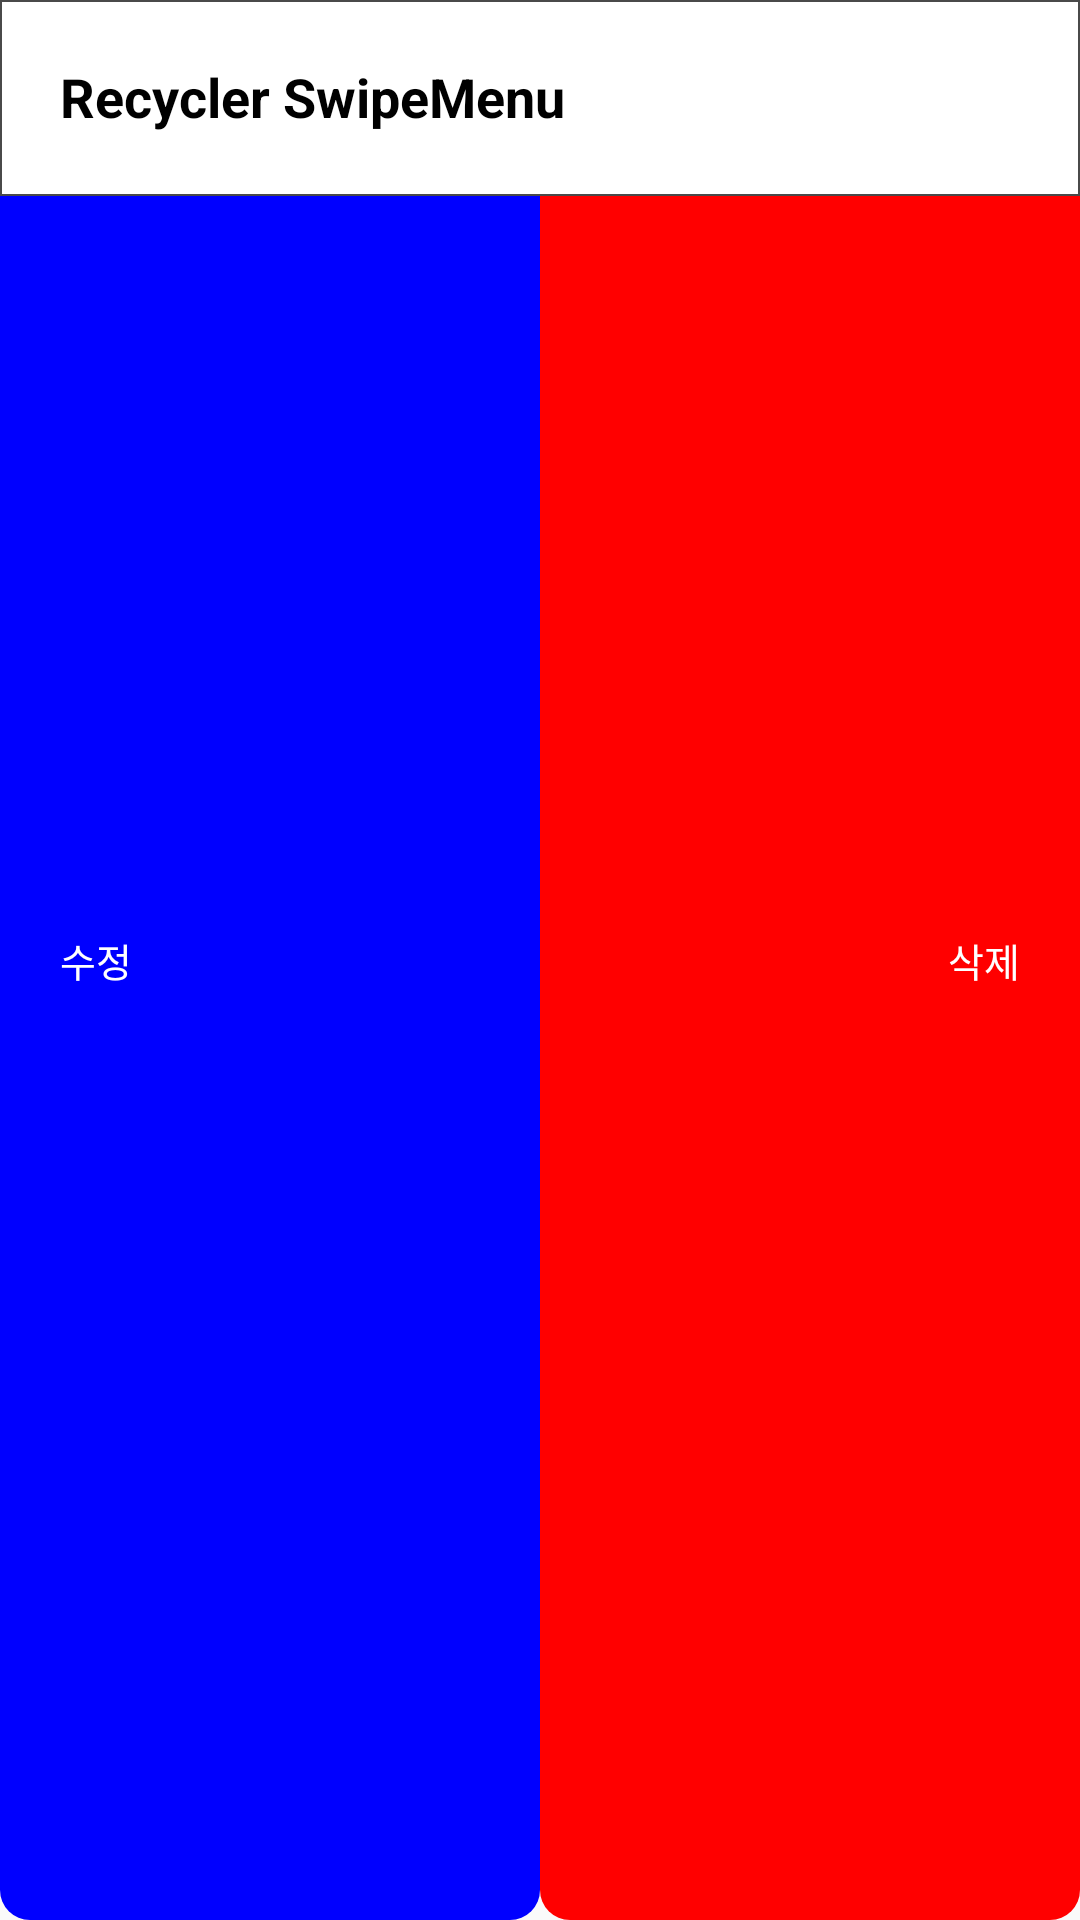

Android layout source for this screen:
<!-- AndroidManifest.xml: application theme Theme.RecyclerSwipeMenu -->
<!-- res/layout/recycler_item_swipe_menu.xml -->
<?xml version="1.0" encoding="utf-8"?>
<layout xmlns:android="http://schemas.android.com/apk/res/android"
    xmlns:app="http://schemas.android.com/apk/res-auto">

    <FrameLayout
        android:layout_width="match_parent"
        android:layout_height="wrap_content">

        <androidx.constraintlayout.widget.ConstraintLayout
            android:layout_width="match_parent"
            android:layout_height="match_parent">

            <TextView
                android:id="@+id/btn_diagnostic_history_modify"
                android:layout_width="0dp"
                android:layout_height="match_parent"
                android:background="@drawable/btn_radius_blue"
                android:foreground="?selectableItemBackground"
                android:gravity="start|center_vertical"
                android:padding="20dp"
                android:text="수정"
                android:textColor="#fff"
                android:textSize="13sp"
                app:layout_constraintBottom_toBottomOf="parent"
                app:layout_constraintEnd_toStartOf="@+id/btn_diagnostic_history_delete"
                app:layout_constraintStart_toStartOf="parent"
                app:layout_constraintTop_toTopOf="parent" />

            <TextView
                android:id="@+id/btn_diagnostic_history_delete"
                android:layout_width="0dp"
                android:layout_height="match_parent"
                android:background="@drawable/btn_radius_red"
                android:foreground="?selectableItemBackground"
                android:gravity="end|center_vertical"
                android:padding="20dp"
                android:text="삭제"
                android:textColor="#fff"
                android:textSize="13sp"
                app:layout_constraintBottom_toBottomOf="parent"
                app:layout_constraintEnd_toEndOf="parent"
                app:layout_constraintStart_toEndOf="@+id/btn_diagnostic_history_modify"
                app:layout_constraintTop_toTopOf="parent" />
        </androidx.constraintlayout.widget.ConstraintLayout>
        <androidx.constraintlayout.widget.ConstraintLayout
            android:id="@+id/layout_rv_swipe_menu"
            android:layout_width="match_parent"
            android:layout_height="wrap_content"
            android:background="@drawable/bg_line_gray">

            <TextView
                android:id="@+id/tv_swipe_menu_title"
                android:layout_width="match_parent"
                android:layout_height="wrap_content"
                android:padding="20dp"
                android:textColor="@color/black"
                android:text="@string/app_name"
                android:textSize="18sp"
                android:textStyle="bold"
                app:layout_constraintBottom_toBottomOf="parent"
                app:layout_constraintEnd_toEndOf="parent"
                app:layout_constraintStart_toStartOf="parent"
                app:layout_constraintTop_toTopOf="parent" />

        </androidx.constraintlayout.widget.ConstraintLayout>
    </FrameLayout>
</layout>
<!-- resources referenced by this layout -->
<resources>
  <!-- drawable bg_line_gray (drawable) -->
  <?xml version="1.0" encoding="UTF-8"?>
  <shape xmlns:android="http://schemas.android.com/apk/res/android">
      <solid android:color="#fff"/>
      <stroke android:width="0.5dp" android:color="#4A4A4A" />
      <corners android:radius="0dp"/>
      <padding android:left="-2dp" android:top="-2dp"
          android:right="-2dp" android:bottom="1dp" />
  </shape>
  <!-- drawable btn_radius_blue (drawable) -->
  <?xml version="1.0" encoding="utf-8"?>
  <selector xmlns:android="http://schemas.android.com/apk/res/android">
      <item>
          <shape android:shape="rectangle">
              <solid android:color="#0000ff"/>
              <corners android:radius="10dp"/>
          </shape>
      </item>
  </selector>
  <!-- drawable btn_radius_red (drawable) -->
  <?xml version="1.0" encoding="utf-8"?>
  <selector xmlns:android="http://schemas.android.com/apk/res/android">
      <item>
          <shape android:shape="rectangle">
              <solid android:color="#ff0000"/>
              <corners android:radius="10dp"/>
          </shape>
      </item>
  </selector>
  <string name="app_name">Recycler SwipeMenu</string>
  <style name="Theme.RecyclerSwipeMenu" parent="Theme.AppCompat.Light.DarkActionBar">
          
          <item name="colorPrimary">@color/purple_500</item>
          <item name="colorPrimaryDark">@color/purple_700</item>
          <item name="colorAccent">@color/teal_200</item>
          
      </style>
  <!-- not gathered from this repository: default colours our renderer supplied (Android Studio template values) -->
  <color name="purple_500">#FF6200EE</color>
  <color name="purple_700">#FF3700B3</color>
  <color name="teal_200">#FF03DAC5</color>
  <color name="black">#FF000000</color>
</resources>
